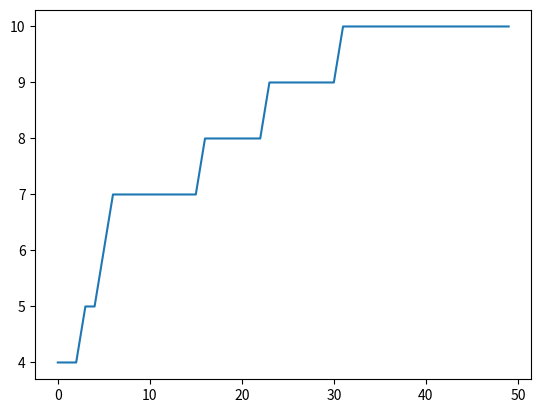
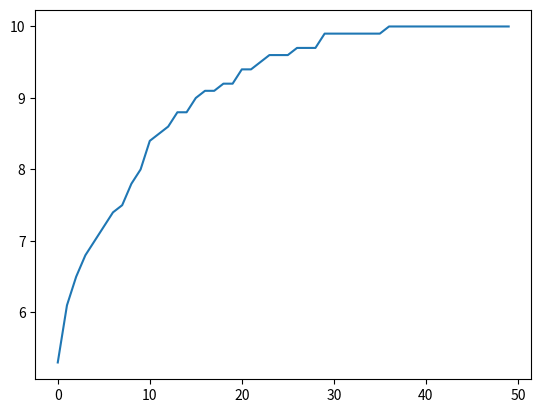
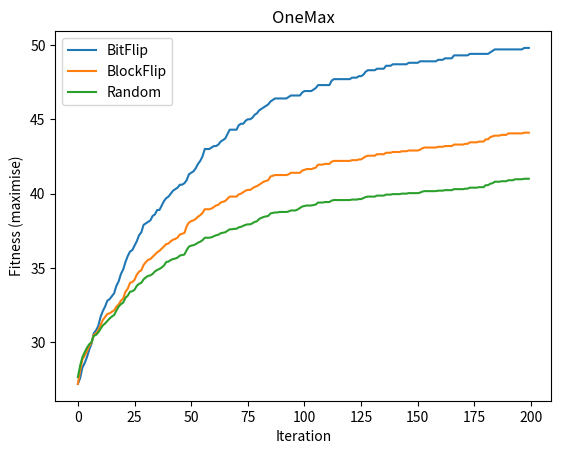
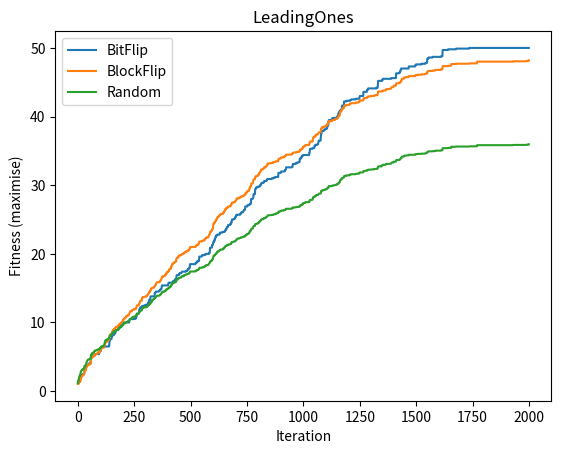

Python code for these plots, in order:
import numpy as np
import matplotlib.pyplot as plt

def onemax(x):
    return x.sum()

class BitFlipMutation:
    def mutate(self, x):
        idx = np.random.randint(x.shape[0])
        xp = x.copy()
        xp[idx] = abs(1-x[idx])
        return xp

def evolve(x, y, func, mutation, compare, A):
    xp = mutation.mutate(x)
    yp = func(xp)
    if not compare(y, yp):
        x,y = xp, yp
    A.append(y)
    return x, y, A

def greaterThanOrEqual(u,v):
    return u >= v

def optimise(D, func, mutation, ngens, compare):
    x = np.random.randint(0,2,D)
    y = func(x)
    archive = []
    for gen in range(ngens):
        x, y, archive = evolve(x, y, func, mutation, compare, archive)
    return x, y, archive

x, y, ylist = optimise(10, onemax, BitFlipMutation(), 50, greaterThanOrEqual)
print(x, y)
print(ylist)
plt.plot(ylist)
plt.show()

group_distances = [1,2,3,4]
group_std_deviation = np.std(group_distances)
print(group_std_deviation)

NTIMES = 10
ylists = []
for _ in range(NTIMES):
    _, _, ylist = optimise(10, onemax, BitFlipMutation(), 50, greaterThanOrEqual)
    ylists.append(ylist)
ylists = np.array(ylists)
averages = np.mean(ylists,axis=0)
plt.figure()
plt.plot(averages)
plt.show()

class RandomMutation:
    def mutate(self, x):
        return np.random.randint(0,2,len(x))

class BlockFlipMutation:
    def mutate(self, x):
        xp = x.copy()
        i = np.random.randint(xp.shape[0])
        j = np.random.randint(xp.shape[0])
        if i>j:
            i,j = j,i
        while i<j:
            xp[i] = abs(1-xp[i])
            i += 1
        return xp

NTIMES = 10
Dimension = 50
mutationOps = [BitFlipMutation(), BlockFlipMutation(), RandomMutation()]

plt.figure()

ylists = []
avgs = []
for mutationOp in mutationOps:
    for _ in range(NTIMES):
        _, _, ylist = optimise(Dimension, onemax, mutationOp, 200, greaterThanOrEqual)
        ylists.append(ylist)
    averages = np.mean(np.array(ylists), axis=0)
    plt.plot(averages, label=type(mutationOp).__name__[:-8])

plt.title("OneMax")
plt.xlabel("Iteration")
plt.ylabel("Fitness (maximise)")
plt.legend()

plt.show()

def leadingone(x):
    r = np.argmin(x)
    if r==0:
        return len(x) if x[0]==1 else 0
    else:
        return r

# Note the increased number of iterations
NTIMES = 10
Dimension = 50
mutationOps = [BitFlipMutation(), BlockFlipMutation(), RandomMutation()]

plt.figure()

ylists = []
avgs = []
for mutationOp in mutationOps:
    for _ in range(NTIMES):
        _, _, ylist = optimise(Dimension, leadingone, mutationOp, 2000, greaterThanOrEqual)
        ylists.append(ylist)
    averages = np.mean(np.array(ylists), axis=0)
    plt.plot(averages, label=type(mutationOp).__name__[:-8])

plt.title("LeadingOnes")
plt.xlabel("Iteration")
plt.ylabel("Fitness (maximise)")
plt.legend()

plt.show()

